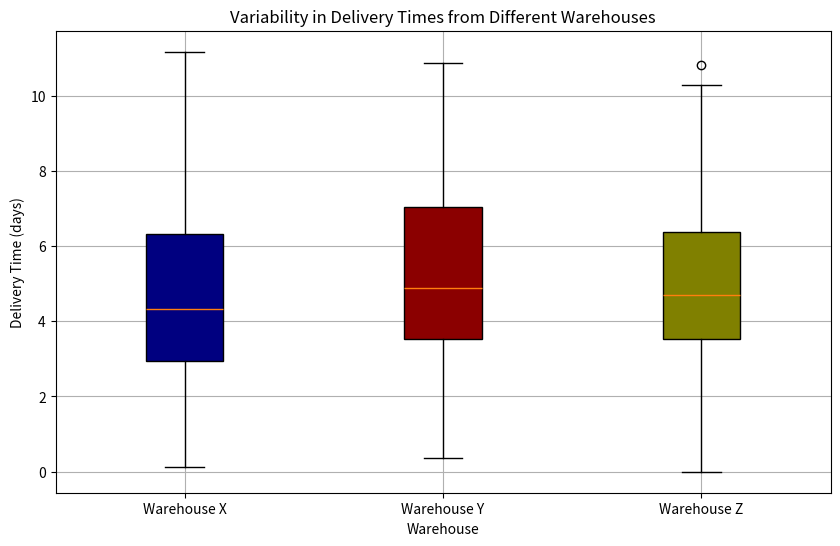

Reproduce this figure in Python.
import pandas as pd 

data = [
    {
        "warehouse": "Warehouse X",
        "delivery_time": 3.972
    },
    {
        "warehouse": "Warehouse Y",
        "delivery_time": 4.608
    },
    {
        "warehouse": "Warehouse X",
        "delivery_time": 2.743
    },
    {
        "warehouse": "Warehouse Y",
        "delivery_time": 4.81
    },
    {
        "warehouse": "Warehouse Y",
        "delivery_time": 3.892
    },
    {
        "warehouse": "Warehouse Z",
        "delivery_time": 2.903
    },
    {
        "warehouse": "Warehouse X",
        "delivery_time": 2.623
    },
    {
        "warehouse": "Warehouse Z",
        "delivery_time": 2.495
    },
    {
        "warehouse": "Warehouse X",
        "delivery_time": 1.637
    },
    {
        "warehouse": "Warehouse X",
        "delivery_time": 4.133
    },
    {
        "warehouse": "Warehouse X",
        "delivery_time": 2.299
    },
    {
        "warehouse": "Warehouse Z",
        "delivery_time": 1.232
    },
    {
        "warehouse": "Warehouse Y",
        "delivery_time": 3.34
    },
    {
        "warehouse": "Warehouse Z",
        "delivery_time": 3.729
    },
    {
        "warehouse": "Warehouse Z",
        "delivery_time": 1.912
    },
    {
        "warehouse": "Warehouse X",
        "delivery_time": 0.122
    },
    {
        "warehouse": "Warehouse Y",
        "delivery_time": 2.339
    },
    {
        "warehouse": "Warehouse Y",
        "delivery_time": 3.706
    },
    {
        "warehouse": "Warehouse Y",
        "delivery_time": 2.641
    },
    {
        "warehouse": "Warehouse Y",
        "delivery_time": 3.732
    },
    {
        "warehouse": "Warehouse X",
        "delivery_time": 2.964
    },
    {
        "warehouse": "Warehouse Y",
        "delivery_time": 3.589
    },
    {
        "warehouse": "Warehouse X",
        "delivery_time": 2.22
    },
    {
        "warehouse": "Warehouse X",
        "delivery_time": 3.476
    },
    {
        "warehouse": "Warehouse Y",
        "delivery_time": 3.834
    },
    {
        "warehouse": "Warehouse Z",
        "delivery_time": 4.314
    },
    {
        "warehouse": "Warehouse X",
        "delivery_time": 2.398
    },
    {
        "warehouse": "Warehouse Z",
        "delivery_time": 2.453
    },
    {
        "warehouse": "Warehouse X",
        "delivery_time": 3.61
    },
    {
        "warehouse": "Warehouse Y",
        "delivery_time": 3.759
    },
    {
        "warehouse": "Warehouse Y",
        "delivery_time": 1.814
    },
    {
        "warehouse": "Warehouse Z",
        "delivery_time": 3.929
    },
    {
        "warehouse": "Warehouse X",
        "delivery_time": 3.547
    },
    {
        "warehouse": "Warehouse Y",
        "delivery_time": 2.13
    },
    {
        "warehouse": "Warehouse Y",
        "delivery_time": 4.223
    },
    {
        "warehouse": "Warehouse Y",
        "delivery_time": 2.868
    },
    {
        "warehouse": "Warehouse X",
        "delivery_time": 2.495
    },
    {
        "warehouse": "Warehouse Z",
        "delivery_time": 2.555
    },
    {
        "warehouse": "Warehouse X",
        "delivery_time": 3.377
    },
    {
        "warehouse": "Warehouse Z",
        "delivery_time": 2.363
    },
    {
        "warehouse": "Warehouse Z",
        "delivery_time": 2.895
    },
    {
        "warehouse": "Warehouse X",
        "delivery_time": 2.849
    },
    {
        "warehouse": "Warehouse Z",
        "delivery_time": 3.845
    },
    {
        "warehouse": "Warehouse X",
        "delivery_time": 3.909
    },
    {
        "warehouse": "Warehouse X",
        "delivery_time": 3.982
    },
    {
        "warehouse": "Warehouse X",
        "delivery_time": 1.819
    },
    {
        "warehouse": "Warehouse Y",
        "delivery_time": 3.09
    },
    {
        "warehouse": "Warehouse Y",
        "delivery_time": 2.294
    },
    {
        "warehouse": "Warehouse Z",
        "delivery_time": 3.052
    },
    {
        "warehouse": "Warehouse X",
        "delivery_time": 1.658
    },
    {
        "warehouse": "Warehouse X",
        "delivery_time": 4.383
    },
    {
        "warehouse": "Warehouse Y",
        "delivery_time": 3.387
    },
    {
        "warehouse": "Warehouse X",
        "delivery_time": 1.668
    },
    {
        "warehouse": "Warehouse Y",
        "delivery_time": 3.504
    },
    {
        "warehouse": "Warehouse Z",
        "delivery_time": 4.033
    },
    {
        "warehouse": "Warehouse Z",
        "delivery_time": 2.878
    },
    {
        "warehouse": "Warehouse X",
        "delivery_time": 4.833
    },
    {
        "warehouse": "Warehouse Y",
        "delivery_time": 2.934
    },
    {
        "warehouse": "Warehouse Y",
        "delivery_time": 4.864
    },
    {
        "warehouse": "Warehouse Y",
        "delivery_time": 2.876
    },
    {
        "warehouse": "Warehouse Y",
        "delivery_time": 4.22
    },
    {
        "warehouse": "Warehouse Z",
        "delivery_time": 2.993
    },
    {
        "warehouse": "Warehouse Z",
        "delivery_time": 3.594
    },
    {
        "warehouse": "Warehouse Z",
        "delivery_time": 2.336
    },
    {
        "warehouse": "Warehouse X",
        "delivery_time": 2.393
    },
    {
        "warehouse": "Warehouse Z",
        "delivery_time": 1.436
    },
    {
        "warehouse": "Warehouse Y",
        "delivery_time": 1.266
    },
    {
        "warehouse": "Warehouse X",
        "delivery_time": 2.384
    },
    {
        "warehouse": "Warehouse Y",
        "delivery_time": 2.045
    },
    {
        "warehouse": "Warehouse Z",
        "delivery_time": 2.751
    },
    {
        "warehouse": "Warehouse X",
        "delivery_time": 2.945
    },
    {
        "warehouse": "Warehouse X",
        "delivery_time": 3.282
    },
    {
        "warehouse": "Warehouse Z",
        "delivery_time": 1.106
    },
    {
        "warehouse": "Warehouse X",
        "delivery_time": 3.838
    },
    {
        "warehouse": "Warehouse X",
        "delivery_time": 2.584
    },
    {
        "warehouse": "Warehouse X",
        "delivery_time": 4.357
    },
    {
        "warehouse": "Warehouse X",
        "delivery_time": 1.802
    },
    {
        "warehouse": "Warehouse X",
        "delivery_time": 1.323
    },
    {
        "warehouse": "Warehouse X",
        "delivery_time": 4.011
    },
    {
        "warehouse": "Warehouse Z",
        "delivery_time": 2.272
    },
    {
        "warehouse": "Warehouse X",
        "delivery_time": 2.783
    },
    {
        "warehouse": "Warehouse Z",
        "delivery_time": 3.53
    },
    {
        "warehouse": "Warehouse Y",
        "delivery_time": 1.104
    },
    {
        "warehouse": "Warehouse Y",
        "delivery_time": 3.325
    },
    {
        "warehouse": "Warehouse Y",
        "delivery_time": 2.672
    },
    {
        "warehouse": "Warehouse X",
        "delivery_time": 3.503
    },
    {
        "warehouse": "Warehouse Y",
        "delivery_time": 4.006
    },
    {
        "warehouse": "Warehouse Y",
        "delivery_time": 3.575
    },
    {
        "warehouse": "Warehouse Y",
        "delivery_time": 4.557
    },
    {
        "warehouse": "Warehouse X",
        "delivery_time": 2.581
    },
    {
        "warehouse": "Warehouse Y",
        "delivery_time": 2.59
    },
    {
        "warehouse": "Warehouse Z",
        "delivery_time": 4.116
    },
    {
        "warehouse": "Warehouse X",
        "delivery_time": 2.749
    },
    {
        "warehouse": "Warehouse Y",
        "delivery_time": 2.585
    },
    {
        "warehouse": "Warehouse Z",
        "delivery_time": 2.361
    },
    {
        "warehouse": "Warehouse X",
        "delivery_time": 5.498
    },
    {
        "warehouse": "Warehouse Z",
        "delivery_time": -0.005
    },
    {
        "warehouse": "Warehouse X",
        "delivery_time": 2.126
    },
    {
        "warehouse": "Warehouse Y",
        "delivery_time": 0.35
    },
    {
        "warehouse": "Warehouse Z",
        "delivery_time": 4.124
    },
    {
        "warehouse": "Warehouse Z",
        "delivery_time": 4.68
    },
    {
        "warehouse": "Warehouse Y",
        "delivery_time": 6.698
    },
    {
        "warehouse": "Warehouse X",
        "delivery_time": 5.056
    },
    {
        "warehouse": "Warehouse Y",
        "delivery_time": 6.954
    },
    {
        "warehouse": "Warehouse Y",
        "delivery_time": 5.375
    },
    {
        "warehouse": "Warehouse X",
        "delivery_time": 4.031
    },
    {
        "warehouse": "Warehouse Z",
        "delivery_time": 5.707
    },
    {
        "warehouse": "Warehouse Z",
        "delivery_time": 4.403
    },
    {
        "warehouse": "Warehouse Z",
        "delivery_time": 3.561
    },
    {
        "warehouse": "Warehouse Z",
        "delivery_time": 5.811
    },
    {
        "warehouse": "Warehouse Y",
        "delivery_time": 4.883
    },
    {
        "warehouse": "Warehouse Z",
        "delivery_time": 7.751
    },
    {
        "warehouse": "Warehouse Z",
        "delivery_time": 6.537
    },
    {
        "warehouse": "Warehouse Z",
        "delivery_time": 4.877
    },
    {
        "warehouse": "Warehouse Z",
        "delivery_time": 1.059
    },
    {
        "warehouse": "Warehouse Z",
        "delivery_time": 4.465
    },
    {
        "warehouse": "Warehouse X",
        "delivery_time": 4.852
    },
    {
        "warehouse": "Warehouse Y",
        "delivery_time": 3.049
    },
    {
        "warehouse": "Warehouse Z",
        "delivery_time": 5.433
    },
    {
        "warehouse": "Warehouse Z",
        "delivery_time": 7.177
    },
    {
        "warehouse": "Warehouse Y",
        "delivery_time": 4.733
    },
    {
        "warehouse": "Warehouse Z",
        "delivery_time": 4.745
    },
    {
        "warehouse": "Warehouse Y",
        "delivery_time": 5.825
    },
    {
        "warehouse": "Warehouse X",
        "delivery_time": 8.144
    },
    {
        "warehouse": "Warehouse Z",
        "delivery_time": 3.685
    },
    {
        "warehouse": "Warehouse Z",
        "delivery_time": 4.351
    },
    {
        "warehouse": "Warehouse X",
        "delivery_time": 3.731
    },
    {
        "warehouse": "Warehouse Z",
        "delivery_time": 5.246
    },
    {
        "warehouse": "Warehouse X",
        "delivery_time": 5.448
    },
    {
        "warehouse": "Warehouse X",
        "delivery_time": 5.357
    },
    {
        "warehouse": "Warehouse Z",
        "delivery_time": 4.766
    },
    {
        "warehouse": "Warehouse X",
        "delivery_time": 3.711
    },
    {
        "warehouse": "Warehouse Z",
        "delivery_time": 8.794
    },
    {
        "warehouse": "Warehouse Z",
        "delivery_time": 3.733
    },
    {
        "warehouse": "Warehouse Z",
        "delivery_time": 6.336
    },
    {
        "warehouse": "Warehouse X",
        "delivery_time": 6.158
    },
    {
        "warehouse": "Warehouse X",
        "delivery_time": 5.03
    },
    {
        "warehouse": "Warehouse X",
        "delivery_time": 2.625
    },
    {
        "warehouse": "Warehouse Y",
        "delivery_time": 5.113
    },
    {
        "warehouse": "Warehouse Z",
        "delivery_time": 5.888
    },
    {
        "warehouse": "Warehouse X",
        "delivery_time": 5.361
    },
    {
        "warehouse": "Warehouse Y",
        "delivery_time": 3.805
    },
    {
        "warehouse": "Warehouse Z",
        "delivery_time": 4.908
    },
    {
        "warehouse": "Warehouse Z",
        "delivery_time": 5.098
    },
    {
        "warehouse": "Warehouse Z",
        "delivery_time": 5.373
    },
    {
        "warehouse": "Warehouse Y",
        "delivery_time": 3.868
    },
    {
        "warehouse": "Warehouse X",
        "delivery_time": 7.549
    },
    {
        "warehouse": "Warehouse X",
        "delivery_time": 4.411
    },
    {
        "warehouse": "Warehouse X",
        "delivery_time": 3.706
    },
    {
        "warehouse": "Warehouse X",
        "delivery_time": 6.624
    },
    {
        "warehouse": "Warehouse Z",
        "delivery_time": 4.775
    },
    {
        "warehouse": "Warehouse Z",
        "delivery_time": 3.478
    },
    {
        "warehouse": "Warehouse X",
        "delivery_time": 6.033
    },
    {
        "warehouse": "Warehouse X",
        "delivery_time": 1.488
    },
    {
        "warehouse": "Warehouse X",
        "delivery_time": 5.189
    },
    {
        "warehouse": "Warehouse Y",
        "delivery_time": 6.801
    },
    {
        "warehouse": "Warehouse Z",
        "delivery_time": 6.444
    },
    {
        "warehouse": "Warehouse X",
        "delivery_time": 7.385
    },
    {
        "warehouse": "Warehouse X",
        "delivery_time": 5.926
    },
    {
        "warehouse": "Warehouse Y",
        "delivery_time": 4.283
    },
    {
        "warehouse": "Warehouse X",
        "delivery_time": 7.604
    },
    {
        "warehouse": "Warehouse Z",
        "delivery_time": 9.456
    },
    {
        "warehouse": "Warehouse Y",
        "delivery_time": 5.923
    },
    {
        "warehouse": "Warehouse Y",
        "delivery_time": 8.1
    },
    {
        "warehouse": "Warehouse Y",
        "delivery_time": 5.116
    },
    {
        "warehouse": "Warehouse X",
        "delivery_time": 4.322
    },
    {
        "warehouse": "Warehouse X",
        "delivery_time": 4.104
    },
    {
        "warehouse": "Warehouse X",
        "delivery_time": 6.963
    },
    {
        "warehouse": "Warehouse Y",
        "delivery_time": 5.579
    },
    {
        "warehouse": "Warehouse Y",
        "delivery_time": 4.989
    },
    {
        "warehouse": "Warehouse Z",
        "delivery_time": 4.006
    },
    {
        "warehouse": "Warehouse Y",
        "delivery_time": 2.979
    },
    {
        "warehouse": "Warehouse X",
        "delivery_time": 4.857
    },
    {
        "warehouse": "Warehouse X",
        "delivery_time": 4.658
    },
    {
        "warehouse": "Warehouse Y",
        "delivery_time": 5.649
    },
    {
        "warehouse": "Warehouse Z",
        "delivery_time": 5.7
    },
    {
        "warehouse": "Warehouse Y",
        "delivery_time": 2.99
    },
    {
        "warehouse": "Warehouse Y",
        "delivery_time": 7.134
    },
    {
        "warehouse": "Warehouse Y",
        "delivery_time": 6.491
    },
    {
        "warehouse": "Warehouse X",
        "delivery_time": 4.075
    },
    {
        "warehouse": "Warehouse X",
        "delivery_time": 5.307
    },
    {
        "warehouse": "Warehouse X",
        "delivery_time": 4.281
    },
    {
        "warehouse": "Warehouse Y",
        "delivery_time": 7.269
    },
    {
        "warehouse": "Warehouse Z",
        "delivery_time": 2.98
    },
    {
        "warehouse": "Warehouse Y",
        "delivery_time": 0.829
    },
    {
        "warehouse": "Warehouse Y",
        "delivery_time": 4.866
    },
    {
        "warehouse": "Warehouse X",
        "delivery_time": 5.837
    },
    {
        "warehouse": "Warehouse X",
        "delivery_time": 6.134
    },
    {
        "warehouse": "Warehouse Y",
        "delivery_time": 5.717
    },
    {
        "warehouse": "Warehouse Z",
        "delivery_time": 4.919
    },
    {
        "warehouse": "Warehouse X",
        "delivery_time": 3.137
    },
    {
        "warehouse": "Warehouse Z",
        "delivery_time": 2.512
    },
    {
        "warehouse": "Warehouse Z",
        "delivery_time": 4.47
    },
    {
        "warehouse": "Warehouse Y",
        "delivery_time": 7.485
    },
    {
        "warehouse": "Warehouse Y",
        "delivery_time": 7.268
    },
    {
        "warehouse": "Warehouse Y",
        "delivery_time": 3.64
    },
    {
        "warehouse": "Warehouse Z",
        "delivery_time": 3.834
    },
    {
        "warehouse": "Warehouse X",
        "delivery_time": 3.891
    },
    {
        "warehouse": "Warehouse X",
        "delivery_time": 6.482
    },
    {
        "warehouse": "Warehouse Y",
        "delivery_time": 4.96
    },
    {
        "warehouse": "Warehouse X",
        "delivery_time": 4.475
    },
    {
        "warehouse": "Warehouse Z",
        "delivery_time": 3.878
    },
    {
        "warehouse": "Warehouse Z",
        "delivery_time": 5.121
    },
    {
        "warehouse": "Warehouse X",
        "delivery_time": 7.671
    },
    {
        "warehouse": "Warehouse Z",
        "delivery_time": 4.02
    },
    {
        "warehouse": "Warehouse Z",
        "delivery_time": 4.866
    },
    {
        "warehouse": "Warehouse Z",
        "delivery_time": 9.072
    },
    {
        "warehouse": "Warehouse Y",
        "delivery_time": 8.263
    },
    {
        "warehouse": "Warehouse Y",
        "delivery_time": 3.211
    },
    {
        "warehouse": "Warehouse X",
        "delivery_time": 7.073
    },
    {
        "warehouse": "Warehouse X",
        "delivery_time": 6.375
    },
    {
        "warehouse": "Warehouse X",
        "delivery_time": 8.628
    },
    {
        "warehouse": "Warehouse Z",
        "delivery_time": 7.765
    },
    {
        "warehouse": "Warehouse Z",
        "delivery_time": 10.293
    },
    {
        "warehouse": "Warehouse Y",
        "delivery_time": 7.455
    },
    {
        "warehouse": "Warehouse Y",
        "delivery_time": 4.2
    },
    {
        "warehouse": "Warehouse X",
        "delivery_time": 2.677
    },
    {
        "warehouse": "Warehouse X",
        "delivery_time": 7.562
    },
    {
        "warehouse": "Warehouse Z",
        "delivery_time": 7.806
    },
    {
        "warehouse": "Warehouse Y",
        "delivery_time": 5.574
    },
    {
        "warehouse": "Warehouse Y",
        "delivery_time": 8.629
    },
    {
        "warehouse": "Warehouse Z",
        "delivery_time": 10.048
    },
    {
        "warehouse": "Warehouse X",
        "delivery_time": 5.819
    },
    {
        "warehouse": "Warehouse Y",
        "delivery_time": 10.87
    },
    {
        "warehouse": "Warehouse Y",
        "delivery_time": 5.145
    },
    {
        "warehouse": "Warehouse Y",
        "delivery_time": 9.989
    },
    {
        "warehouse": "Warehouse Y",
        "delivery_time": 5.349
    },
    {
        "warehouse": "Warehouse Y",
        "delivery_time": 5.6
    },
    {
        "warehouse": "Warehouse Z",
        "delivery_time": 7.746
    },
    {
        "warehouse": "Warehouse Z",
        "delivery_time": 7.125
    },
    {
        "warehouse": "Warehouse Z",
        "delivery_time": 4.948
    },
    {
        "warehouse": "Warehouse X",
        "delivery_time": 8.926
    },
    {
        "warehouse": "Warehouse Y",
        "delivery_time": 4.015
    },
    {
        "warehouse": "Warehouse Z",
        "delivery_time": 9.2
    },
    {
        "warehouse": "Warehouse Y",
        "delivery_time": 6.423
    },
    {
        "warehouse": "Warehouse Y",
        "delivery_time": 8.363
    },
    {
        "warehouse": "Warehouse Y",
        "delivery_time": 7.064
    },
    {
        "warehouse": "Warehouse Y",
        "delivery_time": 8.999
    },
    {
        "warehouse": "Warehouse X",
        "delivery_time": 2.153
    },
    {
        "warehouse": "Warehouse Z",
        "delivery_time": 7.455
    },
    {
        "warehouse": "Warehouse Z",
        "delivery_time": 8.353
    },
    {
        "warehouse": "Warehouse X",
        "delivery_time": 7.092
    },
    {
        "warehouse": "Warehouse Y",
        "delivery_time": 7.634
    },
    {
        "warehouse": "Warehouse Y",
        "delivery_time": 8.406
    },
    {
        "warehouse": "Warehouse X",
        "delivery_time": 8.453
    },
    {
        "warehouse": "Warehouse X",
        "delivery_time": 11.178
    },
    {
        "warehouse": "Warehouse X",
        "delivery_time": 5.586
    },
    {
        "warehouse": "Warehouse Z",
        "delivery_time": 6.086
    },
    {
        "warehouse": "Warehouse Y",
        "delivery_time": 7.739
    },
    {
        "warehouse": "Warehouse Z",
        "delivery_time": 8.95
    },
    {
        "warehouse": "Warehouse Y",
        "delivery_time": 6.263
    },
    {
        "warehouse": "Warehouse Z",
        "delivery_time": 3.288
    },
    {
        "warehouse": "Warehouse X",
        "delivery_time": 7.1
    },
    {
        "warehouse": "Warehouse Z",
        "delivery_time": 6.178
    },
    {
        "warehouse": "Warehouse X",
        "delivery_time": 7.088
    },
    {
        "warehouse": "Warehouse Y",
        "delivery_time": 2.474
    },
    {
        "warehouse": "Warehouse Y",
        "delivery_time": 6.506
    },
    {
        "warehouse": "Warehouse Y",
        "delivery_time": 4.705
    },
    {
        "warehouse": "Warehouse X",
        "delivery_time": 6.412
    },
    {
        "warehouse": "Warehouse X",
        "delivery_time": 5.88
    },
    {
        "warehouse": "Warehouse X",
        "delivery_time": 10.497
    },
    {
        "warehouse": "Warehouse X",
        "delivery_time": 7.61
    },
    {
        "warehouse": "Warehouse X",
        "delivery_time": 4.306
    },
    {
        "warehouse": "Warehouse X",
        "delivery_time": 5.903
    },
    {
        "warehouse": "Warehouse Y",
        "delivery_time": 7.916
    },
    {
        "warehouse": "Warehouse X",
        "delivery_time": 6.912
    },
    {
        "warehouse": "Warehouse Z",
        "delivery_time": 5.639
    },
    {
        "warehouse": "Warehouse Z",
        "delivery_time": 10.837
    },
    {
        "warehouse": "Warehouse Y",
        "delivery_time": 9.161
    },
    {
        "warehouse": "Warehouse Y",
        "delivery_time": 9.692
    },
    {
        "warehouse": "Warehouse Y",
        "delivery_time": 7.474
    },
    {
        "warehouse": "Warehouse Z",
        "delivery_time": 7.041
    },
    {
        "warehouse": "Warehouse Y",
        "delivery_time": 9.425
    },
    {
        "warehouse": "Warehouse Y",
        "delivery_time": 6.076
    },
    {
        "warehouse": "Warehouse X",
        "delivery_time": 9.568
    },
    {
        "warehouse": "Warehouse Y",
        "delivery_time": 6.694
    },
    {
        "warehouse": "Warehouse Z",
        "delivery_time": 8.992
    },
    {
        "warehouse": "Warehouse Y",
        "delivery_time": 7.201
    },
    {
        "warehouse": "Warehouse Y",
        "delivery_time": 6.299
    },
    {
        "warehouse": "Warehouse X",
        "delivery_time": 8.552
    },
    {
        "warehouse": "Warehouse X",
        "delivery_time": 9.112
    },
    {
        "warehouse": "Warehouse Y",
        "delivery_time": 2.479
    },
    {
        "warehouse": "Warehouse Y",
        "delivery_time": 4.086
    },
    {
        "warehouse": "Warehouse Z",
        "delivery_time": 9.94
    },
    {
        "warehouse": "Warehouse Y",
        "delivery_time": 4.931
    },
    {
        "warehouse": "Warehouse Z",
        "delivery_time": 7.23
    },
    {
        "warehouse": "Warehouse Z",
        "delivery_time": 4.672
    },
    {
        "warehouse": "Warehouse Y",
        "delivery_time": 8.976
    },
    {
        "warehouse": "Warehouse Z",
        "delivery_time": 6.365
    },
    {
        "warehouse": "Warehouse Z",
        "delivery_time": 5.639
    },
    {
        "warehouse": "Warehouse X",
        "delivery_time": 7.775
    },
    {
        "warehouse": "Warehouse Y",
        "delivery_time": 3.871
    },
    {
        "warehouse": "Warehouse Y",
        "delivery_time": 7.336
    },
    {
        "warehouse": "Warehouse Y",
        "delivery_time": 8.703
    },
    {
        "warehouse": "Warehouse Z",
        "delivery_time": 4.144
    },
    {
        "warehouse": "Warehouse Y",
        "delivery_time": 8.068
    },
    {
        "warehouse": "Warehouse Y",
        "delivery_time": 4.796
    },
    {
        "warehouse": "Warehouse Y",
        "delivery_time": 7.503
    },
    {
        "warehouse": "Warehouse Z",
        "delivery_time": 9.281
    },
    {
        "warehouse": "Warehouse X",
        "delivery_time": 4.013
    }
]

df = pd.DataFrame(data)

import matplotlib.pyplot as plt

color_map = {'Warehouse X': 'navy', 'Warehouse Y': 'darkred', 'Warehouse Z': 'olive'}
plt.figure(figsize=(10,6))

colors = df['warehouse'].map(color_map)
#adding plot titles and labels
box = plt.boxplot([
    df[df['warehouse'] == 'Warehouse X']['delivery_time'],
    df[df['warehouse'] == 'Warehouse Y']['delivery_time'],
    df[df['warehouse'] == 'Warehouse Z']['delivery_time']
], patch_artist=True, labels=['Warehouse X', 'Warehouse Y', 'Warehouse Z'])

for patch, color in zip(box['boxes'], ['navy', 'darkred', 'olive']):
    patch.set_facecolor(color)

plt.title("Variability in Delivery Times from Different Warehouses")
plt.xlabel("Warehouse")
plt.ylabel("Delivery Time (days)")
plt.grid(True)
plt.show()